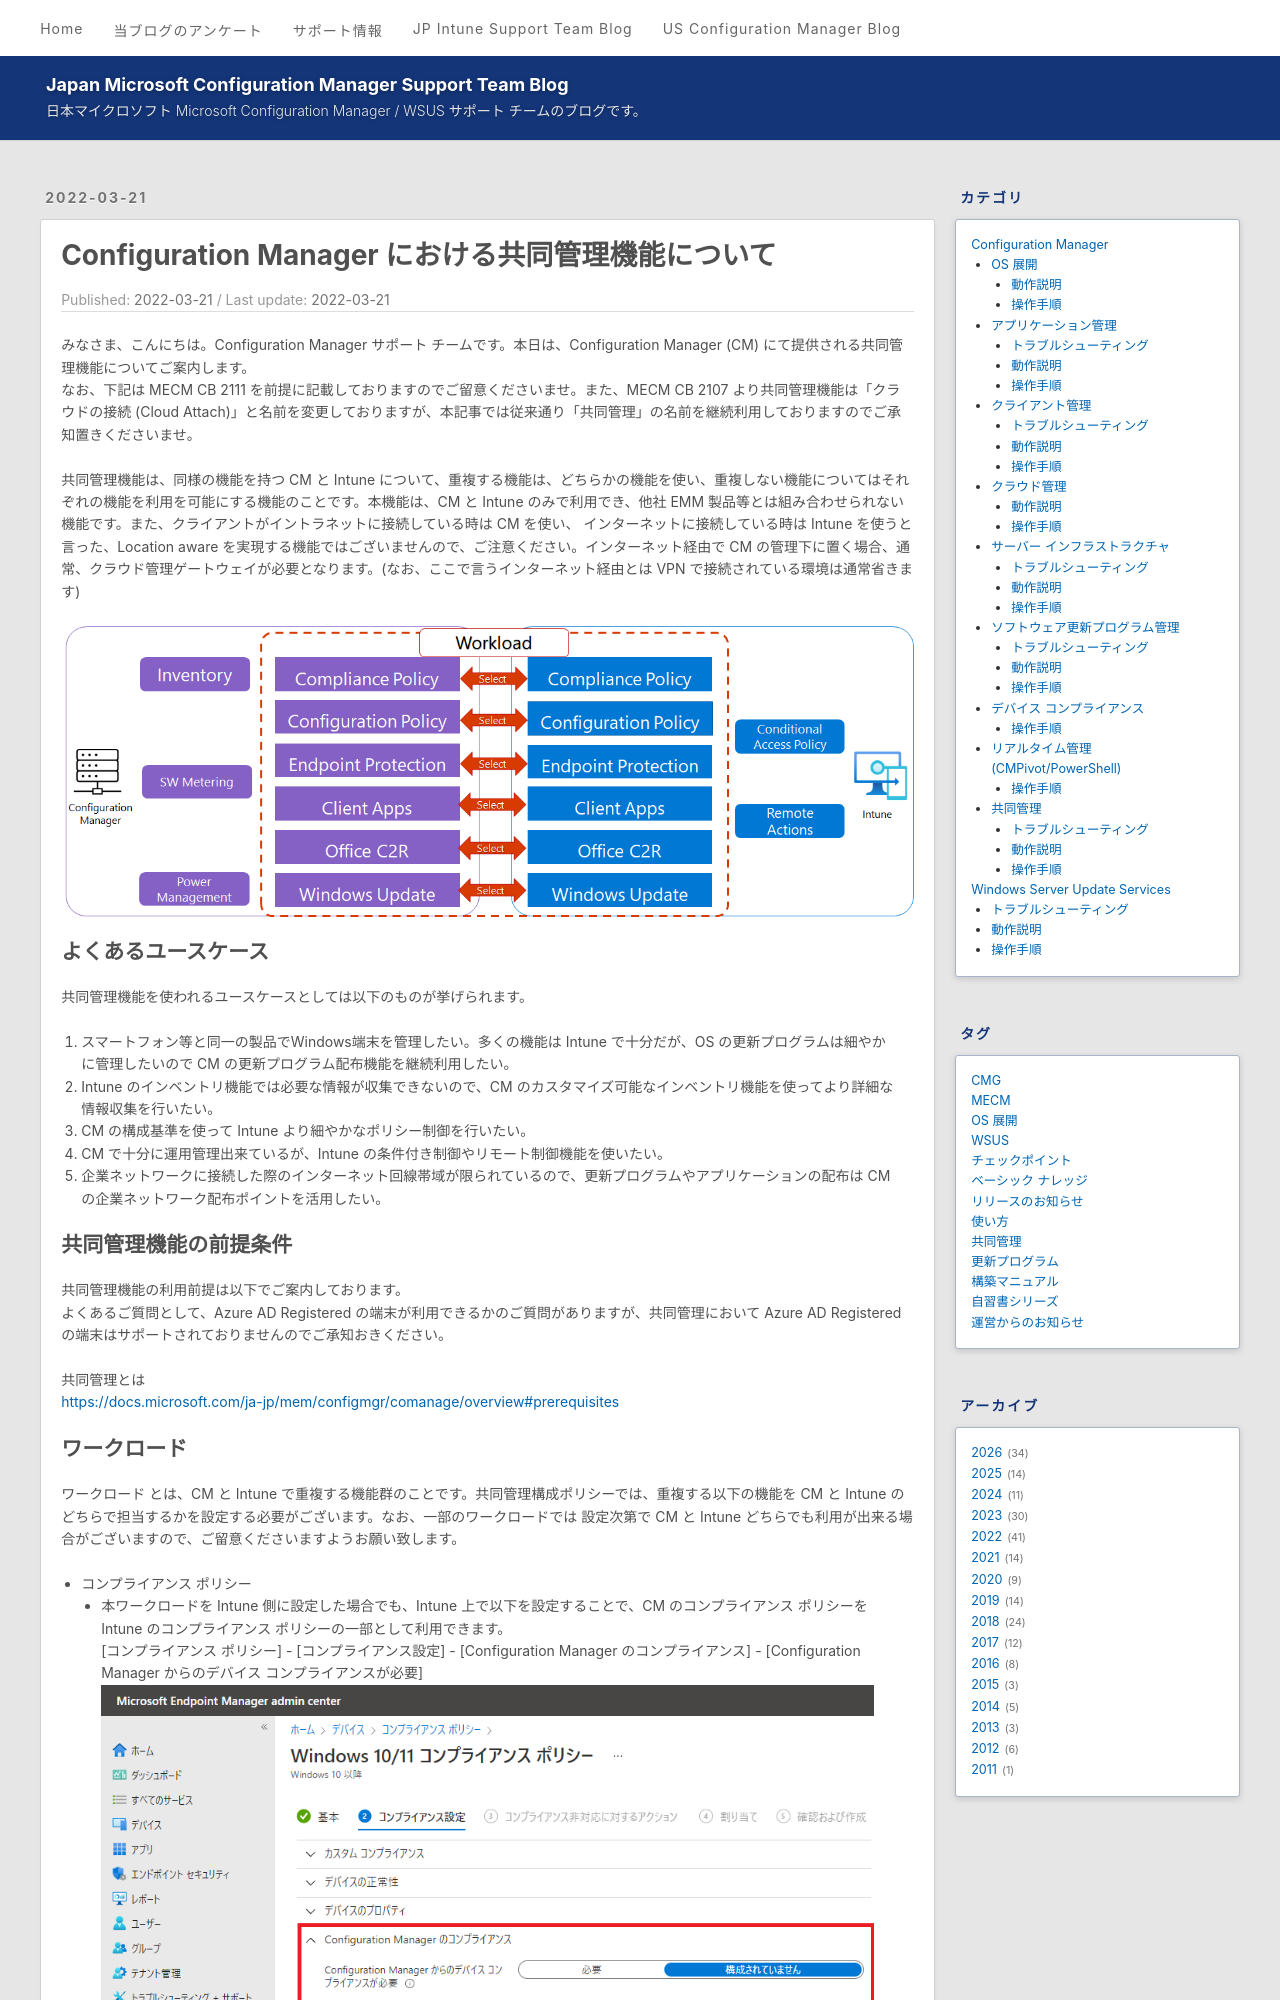

repository: jpmem/blog · page: mecm/20220321_01/index.html · generator: jekyll

---
title: Configuration Manager における共同管理機能について
date: 2022-03-21
categories:
  - [Configuration Manager, 共同管理, 操作手順]
tags:
  - MECM
  - 共同管理
---

みなさま、こんにちは。Configuration Manager サポート チームです。本日は、Configuration Manager (CM) にて提供される共同管理機能についてご案内します。  
なお、下記は MECM CB 2111 を前提に記載しておりますのでご留意くださいませ。また、MECM CB 2107 より共同管理機能は「クラウドの接続 (Cloud Attach)」と名前を変更しておりますが、本記事では従来通り「共同管理」の名前を継続利用しておりますのでご承知置きくださいませ。

# 共同管理機能とは

共同管理機能は、同様の機能を持つ CM と Intune について、重複する機能は、どちらかの機能を使い、重複しない機能についてはそれぞれの機能を利用を可能にする機能のことです。本機能は、CM と Intune のみで利用でき、他社 EMM 製品等とは組み合わせられない機能です。また、クライアントがイントラネットに接続している時は CM を使い、 インターネットに接続している時は Intune を使うと言った、Location aware を実現する機能ではございませんので、ご注意ください。インターネット経由で CM の管理下に置く場合、通常、クラウド管理ゲートウェイが必要となります。(なお、ここで言うインターネット経由とは VPN で接続されている環境は通常省きます)  

![](./20220321_01/20220321_01_01.png)
